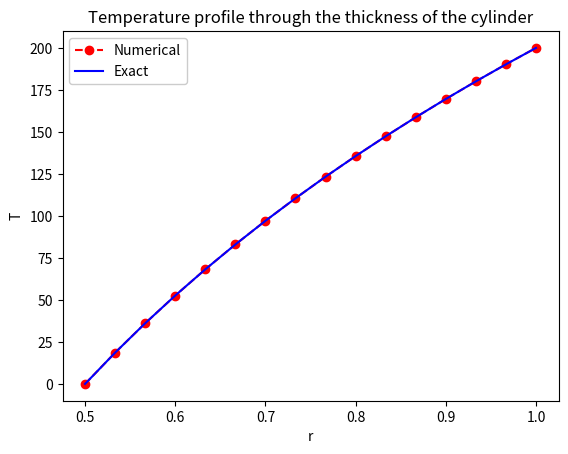

Write the Python code that produced this figure.
"""
A thick cylinder (radius L) conveys a fluid with a temperature of 0 degrees Celsius. At the same time
the cylinder is immersed in a bath that is kept at 200 degrees Celsius. The differential equation
and the boundary conditions that govern steady-state heat conduction in the cylinder are

    T'' = (1/r) * T', T(L/2) = 0 and T(L) = 200.

where T is the temperature.

We solve this equation using a finite difference (FD) approach.
"""

import math as mt

import matplotlib.pyplot as plt
from scipy import optimize as opt

# Globals:
M = 15
L = 1.0
T1 = 0
T2 = 200


def f(x, y, y_prime):
    """
    Differential eqn. y’’ = f(x, y, y’)
    """
    return -(1 / x) * y_prime


def residual(yp):
    """
    Residual of FD eqs.
    """
    # Define step size, x-grid:
    h = (L / 2.0) / M
    xp = [(L / 2.0) + h * i for i in range(M + 1)]
    return _residual(yp, xp, h)


def _residual(yp, xp, h):
    """
    Helper function to compute residual.
    """
    res = [0] * (M + 1)
    res[0] = yp[0] - T1
    res[M] = yp[M] - T2
    for i in range(1, M):
        lhs = yp[i - 1] - 2 * yp[i] + yp[i + 1]  # FD approx. lhs equation
        rhs = h * h * f(xp[i], yp[i], (yp[i + 1] - yp[i - 1]) / (2.0 * h))  # FD approx. rhs equation
        res[i] = lhs - rhs
    return res


def solve(y0):
    sol = opt.root(residual, y0)
    print(sol.message)
    return sol.x


def main():
    # Define step size, x-grid:
    h = (L / 2.0) / M
    xp = [(L / 2.0) + h * i for i in range(M + 1)]

    # Numerical solution:
    y0 = [0] * (M + 1)  # initial solution
    y1 = solve(y0)

    # Exact solution:
    const1 = (T1 - T2) / mt.log(0.5)
    const2 = T2 - const1 * mt.log(L)
    y2 = [const1 * mt.log(x) + const2 for x in xp]

    # Plot results:
    plt.plot(xp, y1, 'r--o', label='Numerical')
    plt.plot(xp, y2, 'b-', label='Exact')
    plt.legend(framealpha=1, frameon=True)
    plt.xlabel('r')
    plt.ylabel('T')
    plt.title('Temperature profile through the thickness of the cylinder')
    plt.show()


if __name__ == "__main__":
    main()
